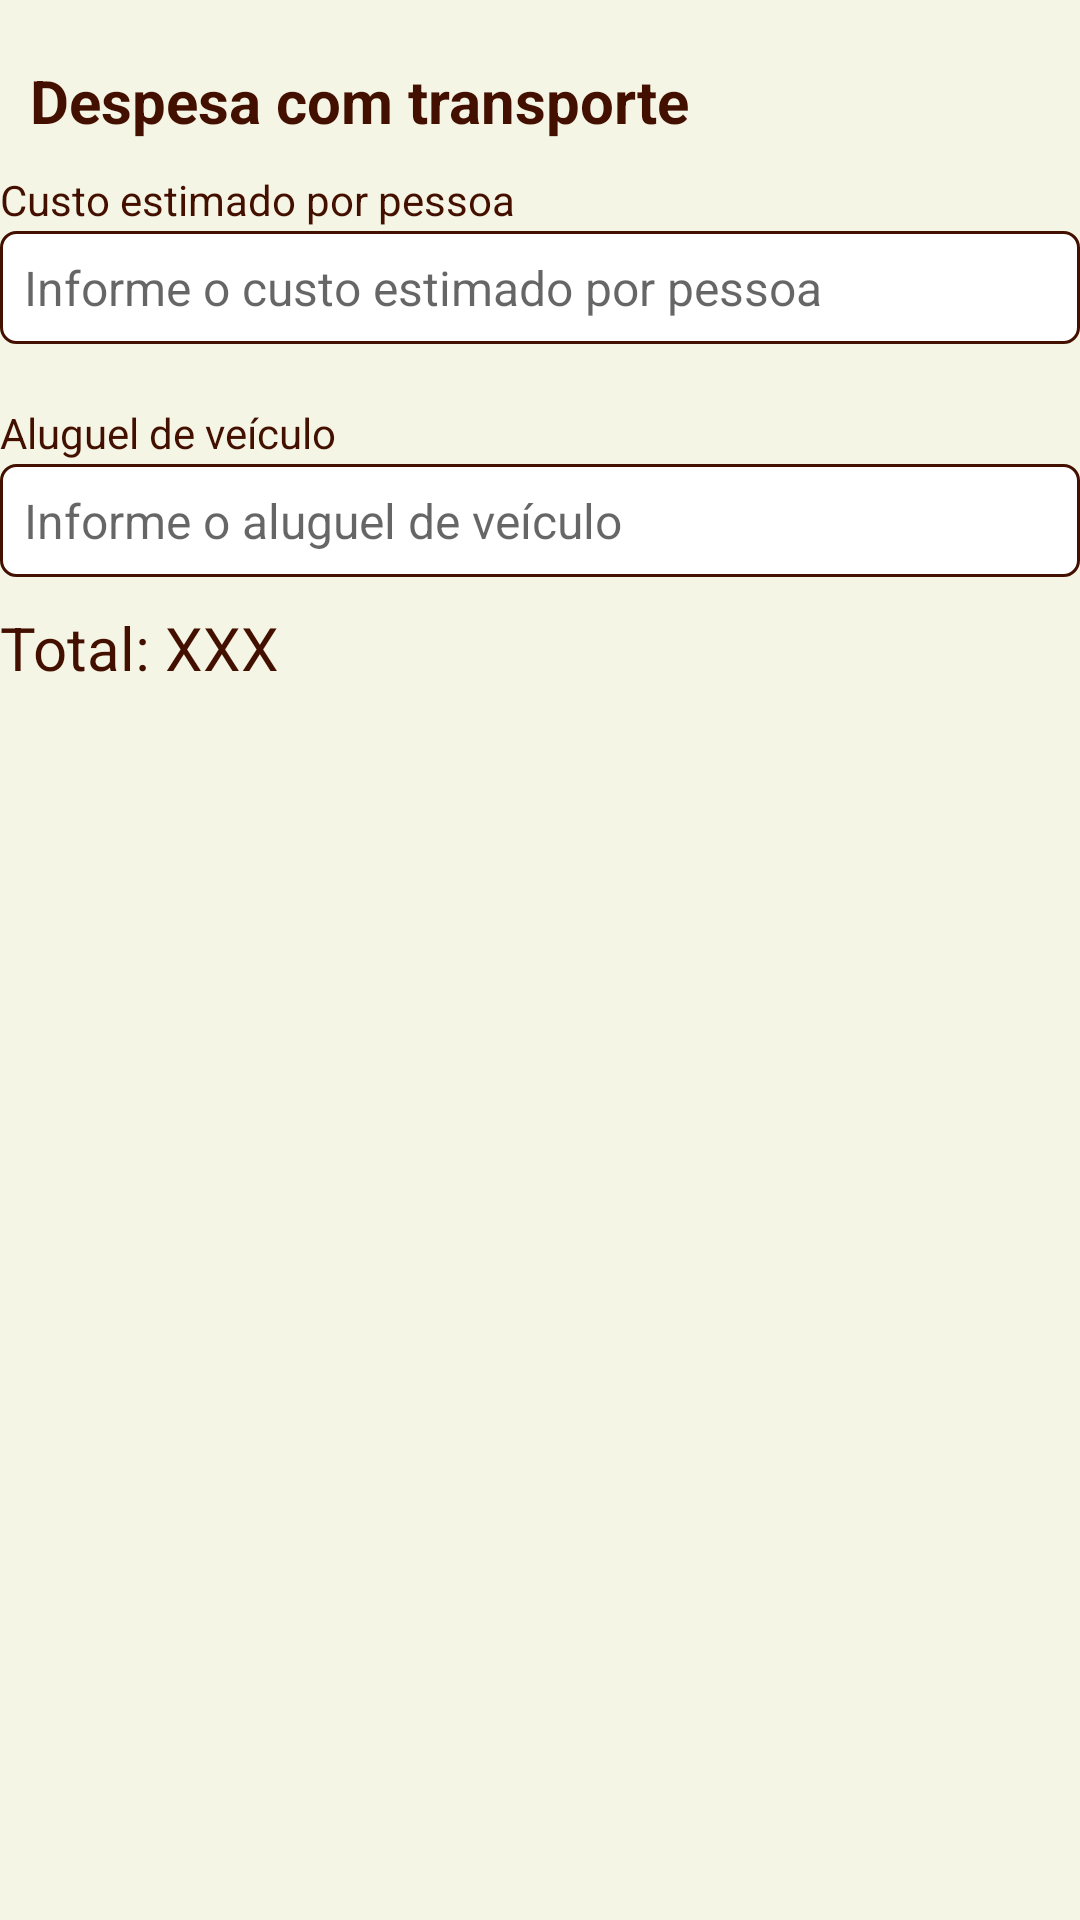

Layout XML and referenced resources for this Android screen:
<!-- AndroidManifest.xml: application theme Theme.TravelAgency -->
<!-- res/layout/child_aereo.xml -->
<?xml version="1.0" encoding="utf-8"?>
<RelativeLayout xmlns:android="http://schemas.android.com/apk/res/android"
    android:layout_width="match_parent"
    android:layout_height="match_parent"
    android:background="@color/salmon">

    <LinearLayout
        android:id="@+id/sectionAviao"
        android:layout_width="match_parent"
        android:layout_height="wrap_content"
        android:orientation="vertical">

        <TextView
            android:layout_width="wrap_content"
            android:layout_height="wrap_content"
            android:layout_marginHorizontal="5dp"
            android:layout_marginTop="20dp"
            android:text=" Despesa com transporte  "
            android:textColor="@color/brown"
            android:textSize="20sp"
            android:textStyle="bold" />

        <TextView
            android:layout_width="wrap_content"
            android:layout_height="wrap_content"
            android:layout_marginTop="10dp"
            android:text="Custo estimado por pessoa"
            android:textColor="@color/brown" />

        <EditText
            android:id="@+id/custo_pessoa"
            android:layout_width="match_parent"
            android:layout_height="wrap_content"
            android:layout_marginTop="1dp"
            android:background="@drawable/brown_border"
            android:hint="Informe o custo estimado por pessoa"
            android:inputType="numberDecimal"
            android:padding="8dp"
            android:textColor="@color/brown"
            android:textSize="16sp"/>

        <TextView
            android:layout_width="wrap_content"
            android:layout_height="wrap_content"
            android:layout_marginTop="20dp"
            android:text="Aluguel de veículo"
            android:textColor="@color/brown" />

        <EditText
            android:id="@+id/aluguel_veiculo"
            android:layout_width="match_parent"
            android:layout_height="wrap_content"
            android:layout_marginTop="1dp"
            android:background="@drawable/brown_border"
            android:hint="Informe o aluguel de veículo"
            android:inputType="numberDecimal"
            android:padding="8dp"
            android:textColor="@color/brown"
            android:textSize="16sp"/>

        <TextView
            android:id="@+id/totalPassagemAerea"
            android:layout_width="wrap_content"
            android:layout_height="wrap_content"
            android:layout_below="@id/sectionAviao"
            android:layout_marginTop="10dp"
            android:layout_marginBottom="8dp"
            android:text="Total: XXX"
            android:textColor="@color/brown"
            android:textColorHint="@color/brown"
            android:textSize="20sp"
            android:backgroundTint="@color/blue"/>
    </LinearLayout>
</RelativeLayout>
<!-- resources referenced by this layout -->
<resources>
  <color name="blue">#022840</color>
  <color name="brown">#431000</color>
  <color name="salmon">#F5F5E5</color>
  <!-- drawable brown_border (drawable) -->
  <?xml version="1.0" encoding="utf-8"?>
  <shape xmlns:android="http://schemas.android.com/apk/res/android"
      android:shape="rectangle">
      <corners
          android:radius="5dp"/>
      <stroke
          android:color="@color/brown"
          android:width="1dp"/>
      <solid
          android:color="@color/white"/>
  </shape>
  <style name="Theme.TravelAgency" parent="Theme.MaterialComponents.DayNight.NoActionBar">
          
          <item name="colorPrimary">@color/brown</item>
          <item name="colorPrimaryVariant">@color/brown</item>
          <item name="colorOnPrimary">@color/white</item>
          
          <item name="colorSecondary">@color/brown</item>
          <item name="colorSecondaryVariant">@color/salmon</item>
          <item name="colorOnSecondary">@color/salmon</item>
          
          <item name="android:statusBarColor">?attr/colorPrimaryVariant</item>
          
      </style>
  <color name="white">#FFFFFF</color>
</resources>
